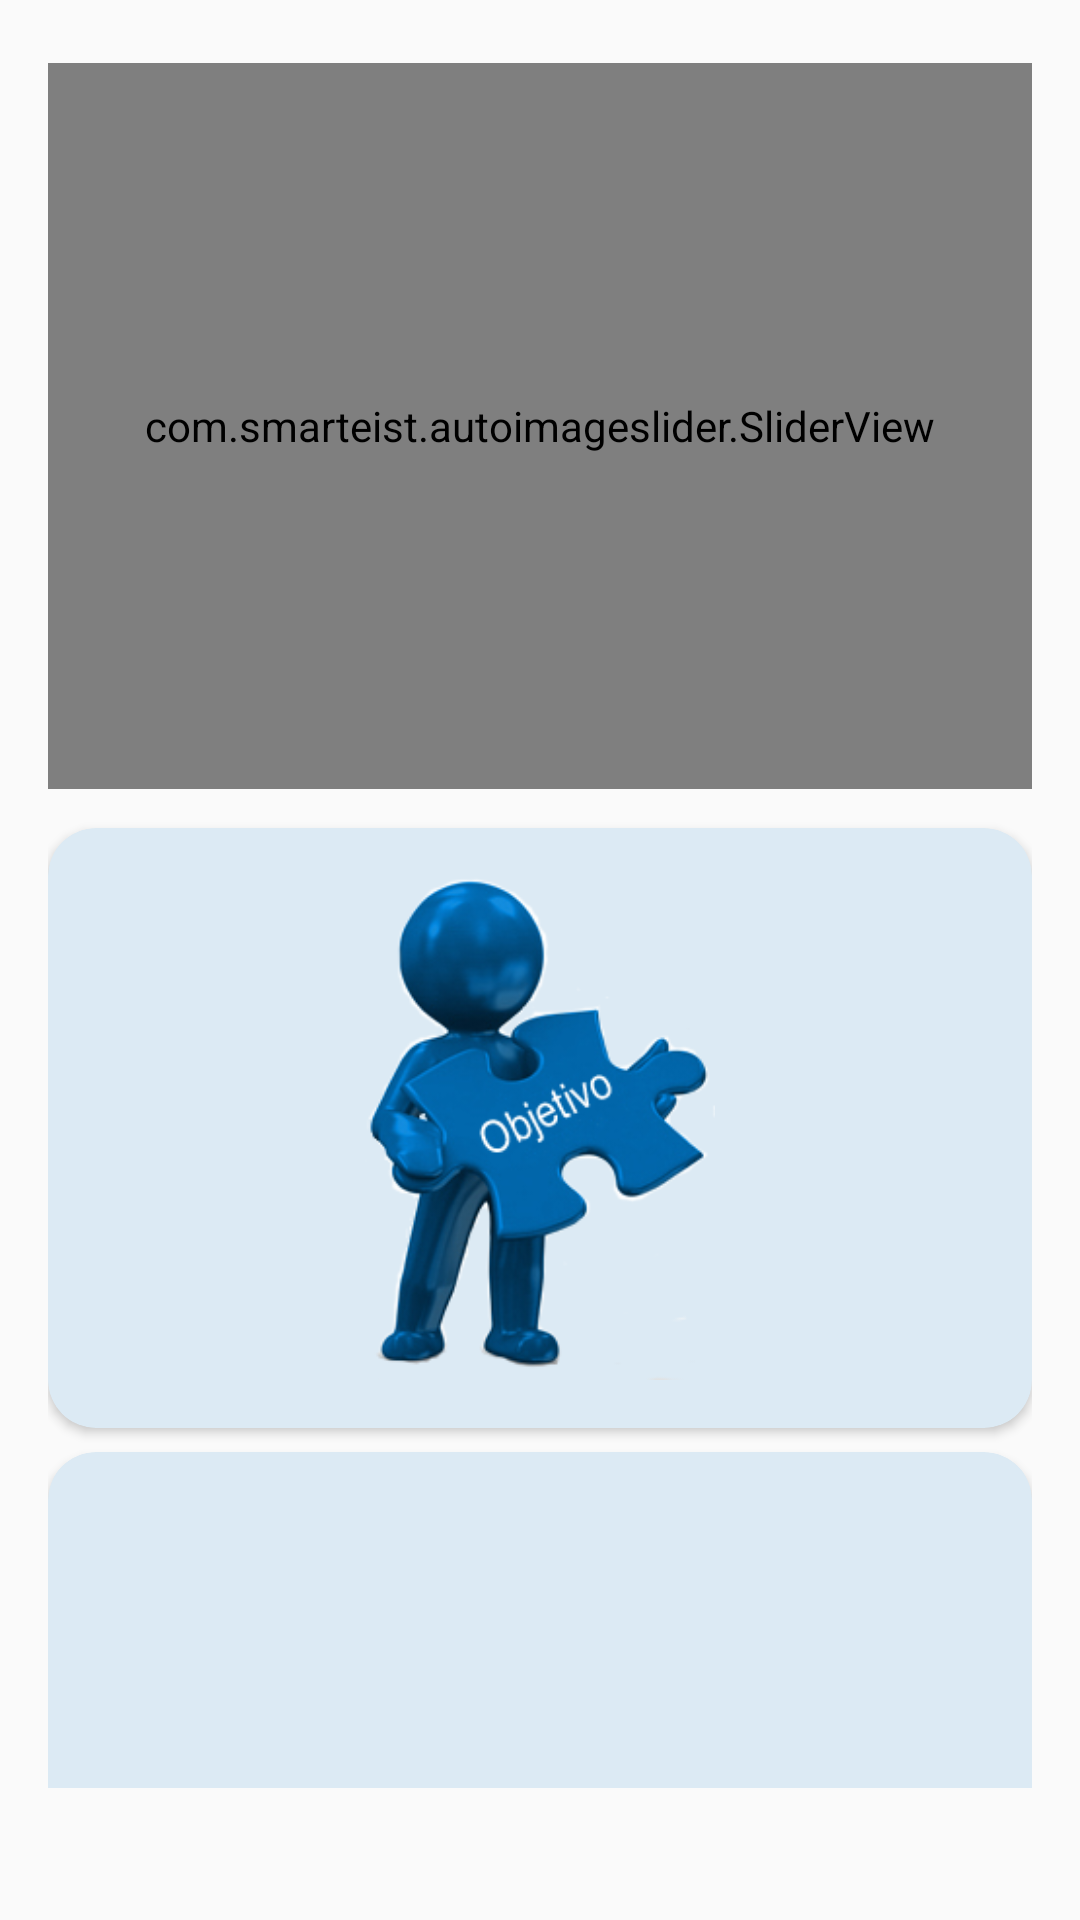

Produce the Android XML layout that renders to this screen, including the resource entries it uses.
<!-- AndroidManifest.xml: application theme AppTheme -->
<!-- res/layout/activity_main.xml -->
<?xml version="1.0" encoding="utf-8"?>
<androidx.constraintlayout.widget.ConstraintLayout xmlns:android="http://schemas.android.com/apk/res/android"
    xmlns:app="http://schemas.android.com/apk/res-auto"
    xmlns:tools="http://schemas.android.com/tools"
    android:layout_width="match_parent"
    android:layout_height="match_parent"
    tools:context=".MainActivity">

    <androidx.coordinatorlayout.widget.CoordinatorLayout
        android:layout_width="match_parent"
        android:layout_height="match_parent"
        android:padding="@dimen/small_padding"
        tools:context=".view.main.MenuFragment">



        <LinearLayout
            android:layout_width="match_parent"
            android:layout_height="match_parent"
            android:orientation="vertical"
            android:layout_gravity="center"
            android:paddingBottom="@dimen/medium_padding">


            <androidx.core.widget.NestedScrollView
                android:layout_width="match_parent"
                android:layout_height="match_parent"
                >

                <LinearLayout
                    android:layout_width="match_parent"
                    android:layout_height="match_parent"
                    android:orientation="vertical">

                    <com.smarteist.autoimageslider.SliderView
                        android:id="@+id/main_image_"
                        android:layout_width="match_parent"
                        android:layout_height="242dp"
                        android:layout_marginTop="5dp"
                        android:layout_marginBottom="5dp"
                        app:sliderAnimationDuration="500"
                        app:sliderAutoCycleDirection="back_and_forth"
                        app:sliderAutoCycleEnabled="true"
                        app:sliderIndicatorAnimationDuration="500"
                        app:sliderIndicatorGravity="center_horizontal|bottom"
                        app:sliderIndicatorMargin="15dp"
                        app:sliderIndicatorOrientation="horizontal"
                        app:sliderIndicatorPadding="3dp"
                        app:sliderIndicatorRadius="1.5dp"
                        app:sliderIndicatorSelectedColor="@android:color/white"
                        app:sliderIndicatorUnselectedColor="@android:color/primary_text_light"
                        app:sliderScrollTimeInSec="3"
                        app:sliderStartAutoCycle="true" />

                    <androidx.cardview.widget.CardView
                        android:id="@+id/objetivo"
                        android:layout_width="match_parent"
                        android:layout_height="@dimen/cardview_height_size"
                        android:layout_gravity="center"
                        app:cardCornerRadius="@dimen/small_padding"
                        android:backgroundTint="@color/background"
                        android:layout_marginTop="@dimen/extras_mall_padding"
                        tools:ignore="UnusedAttribute" >

                        <LinearLayout
                            android:layout_width="match_parent"
                            android:layout_height="match_parent"
                            android:padding="@dimen/small_padding">
                            <ImageView
                                android:layout_width="match_parent"
                                android:layout_height="match_parent"
                                android:src="@drawable/objetivo"/>
                        </LinearLayout>
                    </androidx.cardview.widget.CardView>

                    <androidx.cardview.widget.CardView
                        android:id="@+id/informacion"
                        android:layout_width="match_parent"
                        android:layout_height="@dimen/cardview_height_size"
                        android:layout_gravity="center"
                        app:cardCornerRadius="@dimen/small_padding"
                        android:backgroundTint="@color/background"
                        tools:ignore="UnusedAttribute"
                        android:layout_marginTop="@dimen/extras_mall_padding">
                        <LinearLayout
                            android:layout_width="match_parent"
                            android:layout_height="match_parent"
                            android:padding="@dimen/small_padding">

                            <ImageView
                                android:layout_width="match_parent"
                                android:layout_height="match_parent"
                                android:src="@drawable/preguntas2"/>
                        </LinearLayout>
                    </androidx.cardview.widget.CardView>

                </LinearLayout>
            </androidx.core.widget.NestedScrollView>

        </LinearLayout>

    </androidx.coordinatorlayout.widget.CoordinatorLayout>
</androidx.constraintlayout.widget.ConstraintLayout>
<!-- resources referenced by this layout -->
<resources>
  <color name="background">#DCEAF4</color>
  <dimen name="cardview_height_size">200dp</dimen>
  <dimen name="extras_mall_padding">8dp</dimen>
  <dimen name="medium_padding">28dp</dimen>
  <dimen name="small_padding">16dp</dimen>
  <!-- drawable objetivo: png bitmap (drawable, 138301 bytes) -->
  <style name="AppTheme" parent="Theme.AppCompat.Light.DarkActionBar">
          
          <item name="colorPrimary">@color/background</item>
          <item name="colorPrimaryDark">@color/background</item>
          <item name="colorAccent">@color/color_blue_dark</item>
  
      </style>
  <color name="color_blue_dark">#104d81</color>
</resources>
